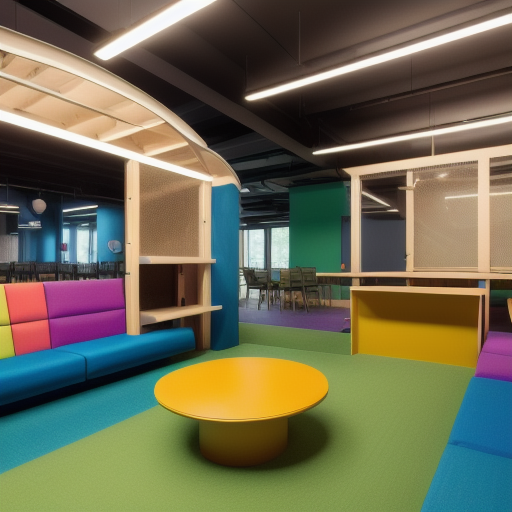
Generation parameters embedded in this image by AUTOMATIC1111 Stable Diffusion web UI or a fork of it (Forge, ...) (PNG 'parameters' text chunk):
Prompts: (((workshop))), (((fifteen seats and tables))),  colorful furniture, recreational spaces, and tech-inspired elements like video game areas or nap pods.
Steps: 20, Sampler: Euler a, CFG scale: 10, Seed: 1039842314, Size: 512x512, Model hash: 631eea1a0e, Model: xsarchitectural_v11, ControlNet 0 Enabled: True, ControlNet 0 Preprocessor: depth_leres++, ControlNet 0 Model: control_v11f1p_sd15_depth [cfd03158], ControlNet 0 Weight: 0.2, ControlNet 0 Starting Step: 0, ControlNet 0 Ending Step: 1, ControlNet 0 Resize Mode: Crop and Resize, ControlNet 0 Pixel Perfect: True, ControlNet 0 Control Mode: Balanced, ControlNet 0 Preprocessor Parameters: "(512, 0, 0)", ControlNet 1 Enabled: True, ControlNet 1 Preprocessor: seg_ofade20k, ControlNet 1 Model: control_v11p_sd15_seg [e1f51eb9], ControlNet 1 Weight: 0.2, ControlNet 1 Starting Step: 0, ControlNet 1 Ending Step: 1, ControlNet 1 Resize Mode: Crop and Resize, ControlNet 1 Pixel Perfect: True, ControlNet 1 Control Mode: Balanced, ControlNet 1 Preprocessor Parameters: "(512, 64, 64)", ControlNet 2 Enabled: True, ControlNet 2 Preprocessor: canny, ControlNet 2 Model: control_v11p_sd15_canny [d14c016b], ControlNet 2 Weight: 0.05, ControlNet 2 Starting Step: 0, ControlNet 2 Ending Step: 1, ControlNet 2 Resize Mode: Crop and Resize, ControlNet 2 Pixel Perfect: True, ControlNet 2 Control Mode: Balanced, ControlNet 2 Preprocessor Parameters: "(512, 100, 200)"